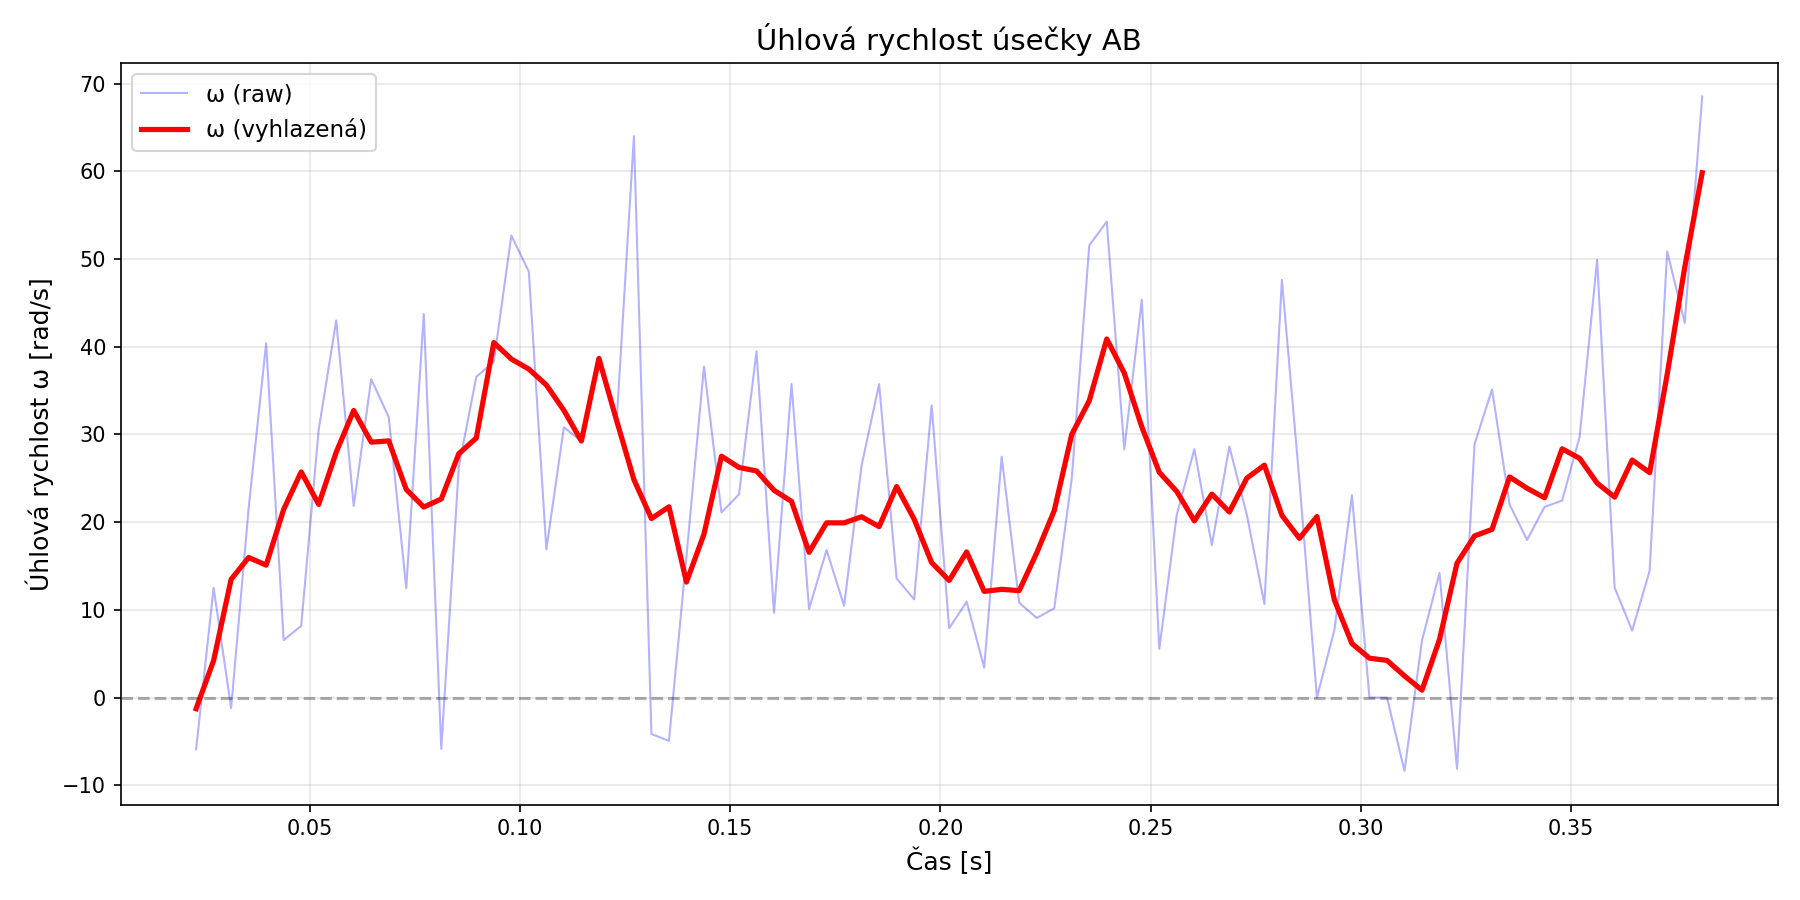

The table this chart was drawn from, first rows:
# t[s], omega_smooth[rad/s], omega_raw[rad/s]
0.02292, -1.27, -5.891
0.02708, 4.227, 12.53
0.03125, 13.48, -1.206
0.03542, 15.97, 21.59
0.03958, 15.1, 40.39
0.04375, 21.45, 6.556
0.04792, 25.73, 8.174
0.05208, 22.02, 30.55
0.05625, 27.97, 42.99
0.06042, 32.73, 21.85
0.06458, 29.12, 36.3
0.06875, 29.27, 31.97
0.07292, 23.73, 12.48
0.07708, 21.72, 43.73
0.08125, 22.64, -5.837
0.08542, 27.8, 26.27
0.08958, 29.59, 36.57
0.09375, 40.47, 38.28
0.09792, 38.6, 52.68
0.1021, 37.45, 48.56
0.1062, 35.64, 16.9
0.1104, 32.75, 30.82
0.1146, 29.25, 29.22
0.1187, 38.67, 38.26
0.1229, 31.67, 31.04
0.1271, 24.84, 64
0.1313, 20.41, -4.146
0.1354, 21.75, -4.939
0.1396, 13.17, 16.1
0.1437, 18.64, 37.74
0.1479, 27.52, 21.11
0.1521, 26.24, 23.17
0.1562, 25.84, 39.48
0.1604, 23.63, 9.676
0.1646, 22.37, 35.76
0.1688, 16.57, 10.09
0.1729, 19.92, 16.83
0.1771, 19.92, 10.47
0.1812, 20.62, 26.47
0.1854, 19.49, 35.74
0.1896, 24.06, 13.58
0.1938, 20.35, 11.2
0.1979, 15.39, 33.32
0.2021, 13.36, 7.901
0.2062, 16.61, 10.93
0.2104, 12.11, 3.423
0.2146, 12.34, 27.47
0.2188, 12.19, 10.82
0.2229, 16.49, 9.077
0.2271, 21.31, 10.17
0.2313, 30, 24.93
0.2354, 33.84, 51.55
0.2396, 40.88, 54.26
0.2437, 37, 28.3
0.2479, 30.87, 45.37
0.2521, 25.68, 5.548
0.2562, 23.5, 20.87
0.2604, 20.15, 28.31
0.2646, 23.2, 17.38
0.2687, 21.16, 28.62
... 27 more rows
